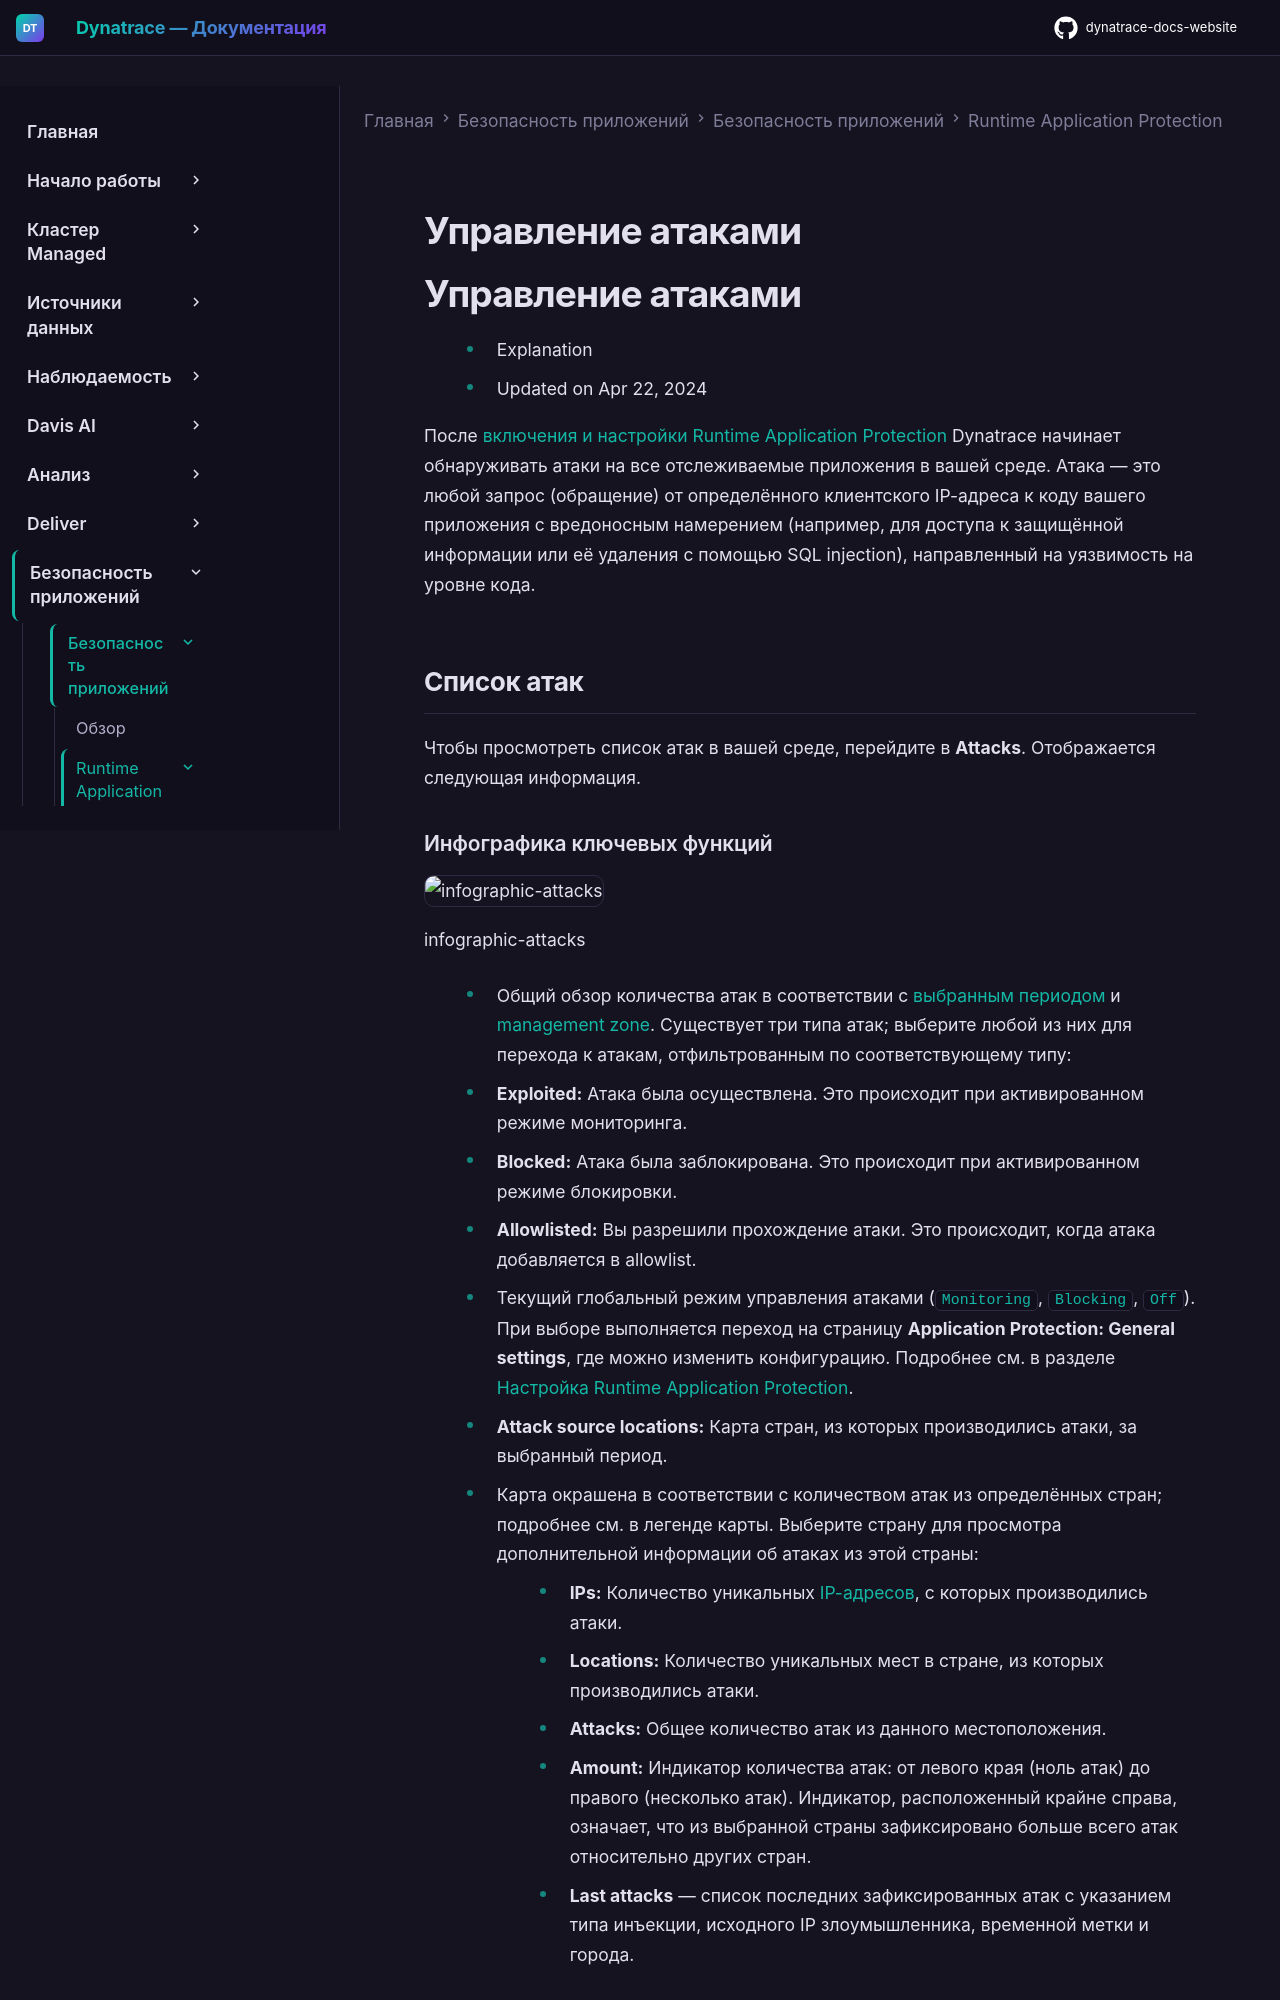

repository: Yerkebulan-Ardabayev/dynatrace-docs-website · page: managed-ru/secure/application-security/application-protection/manage-attacks/index.html · generator: mkdocs

---
title: Управление атаками
source: https://docs.dynatrace.com/managed/secure/application-security/application-protection/manage-attacks
scraped: 2026-05-12T11:37:04.319287
---

# Управление атаками

# Управление атаками

* Explanation
* Updated on Apr 22, 2024

После [включения и настройки Runtime Application Protection](/managed/secure/application-security/application-protection "Настройка и конфигурирование Dynatrace Runtime Application Protection для мониторинга атак и уязвимостей на уровне кода, генерируемых атаками.") Dynatrace начинает обнаруживать атаки на все отслеживаемые приложения в вашей среде. Атака — это любой запрос (обращение) от определённого клиентского IP-адреса к коду вашего приложения с вредоносным намерением (например, для доступа к защищённой информации или её удаления с помощью SQL injection), направленный на уязвимость на уровне кода.

## Список атак

Чтобы просмотреть список атак в вашей среде, перейдите в **Attacks**. Отображается следующая информация.
